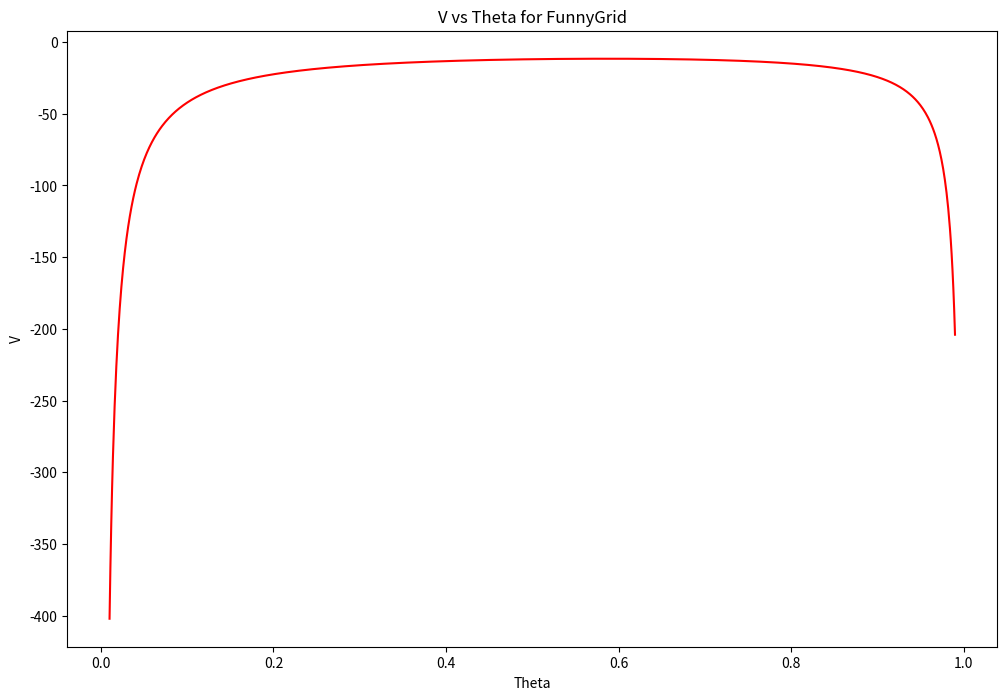

This figure's Python source:
import numpy as np
import matplotlib.pyplot as plt
from tqdm import tqdm

def pi(a, theta):
    return theta if a else 1 - theta

def nextState(s, a):
    a_dict = {0: -1, 1:1}
    s_prime = s
    if s != 1:
        s_prime = s + a_dict[a]
    else:
        s_prime = s - a_dict[a]
    s_prime = np.clip(s_prime, 0, 3)
    return s_prime

def p(s_prime, r, s, a):
    s_next = nextState(s, a)
    return 1 if (s_prime, r) == (s_next, -1) else 0

def createA(theta):
    A = np.eye(4)
    for s in range(3):
        for s_prime in range(4):
            for a in range(2):
                A[s, s_prime] -= pi(a, theta) * p(s_prime, -1, s, a)
    return A

def createB(theta):
    b = np.zeros((4, 1))
    for s in range(3):
        for s_prime in range(4):
            for a in range(2):
                b[s] += pi(a, theta) * p(s_prime, -1, s, a) * -1
    b[3] = 0
    return b 

def findV(theta):
    A = createA(theta)
    b = createB(theta)
    v = np.dot(np.linalg.inv(A), b)
    return v[0]

theta = np.linspace(0.01, 0.99, 1000)
vs = [findV(t) for t in tqdm(theta)]
print(f'The best theta is: {theta[np.argmax(vs)]} with v: {np.max(vs)}')
plt.figure(figsize=(12, 8))
plt.plot(theta, vs, 'r-')
plt.xlabel('Theta')
plt.ylabel('V')
plt.title('V vs Theta for FunnyGrid')
plt.savefig('FunnyGrid.png')
plt.show()
